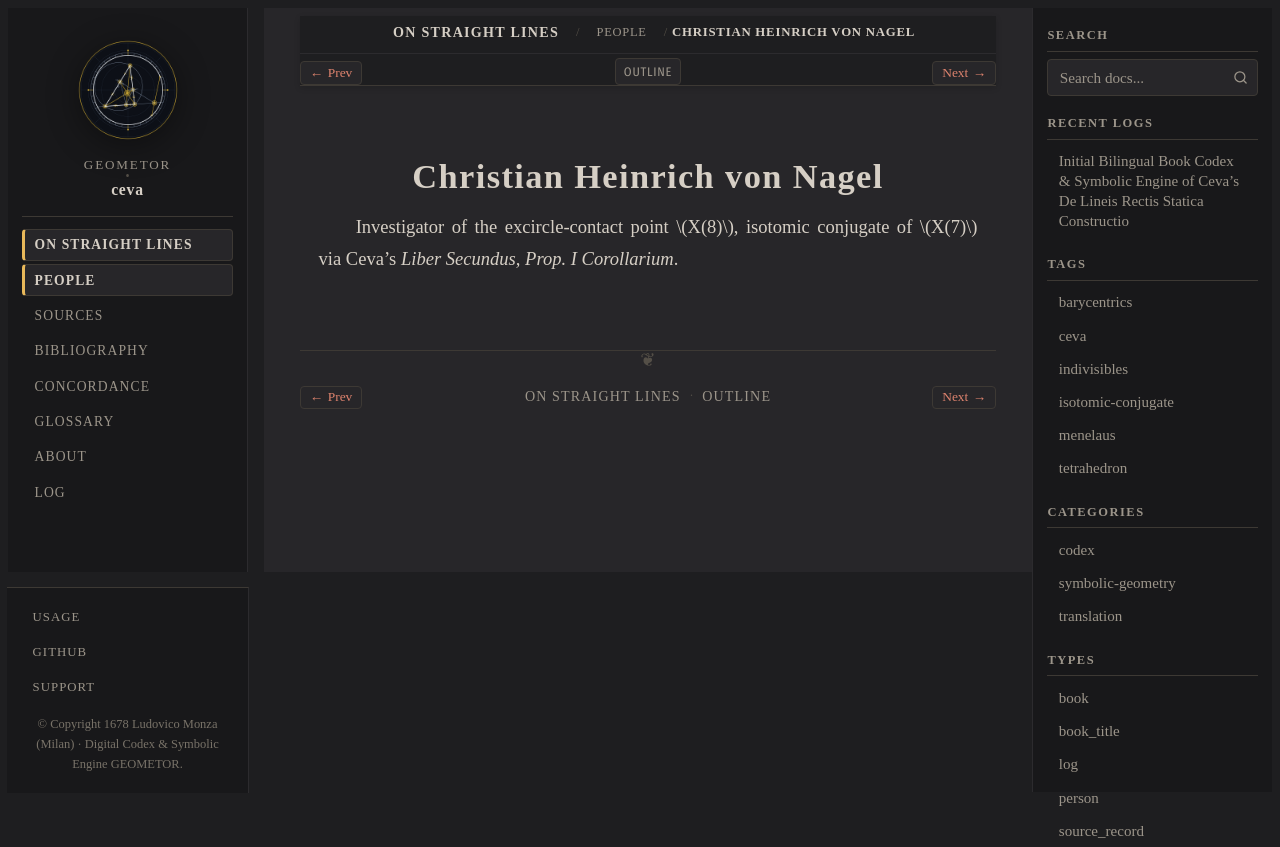

repository: geometor/ceva · page: de_lineis_rectis/people/nagel.html · generator: sphinx

:type: person
:layout: book
:death_year: 1882
:death_label: 1882
:lifespan: 1803 – 1882
:excerpt: Investigator of the excircle-contact point :math:`X(8)`, isotomic conjugate of :math:`X(7)` via Ceva's Liber Secundus, Prop. I Corollarium.

.. _person-nagel:

Christian Heinrich von Nagel
============================

Investigator of the excircle-contact point :math:`X(8)`, isotomic conjugate of :math:`X(7)` via Ceva's *Liber Secundus, Prop. I Corollarium*.
